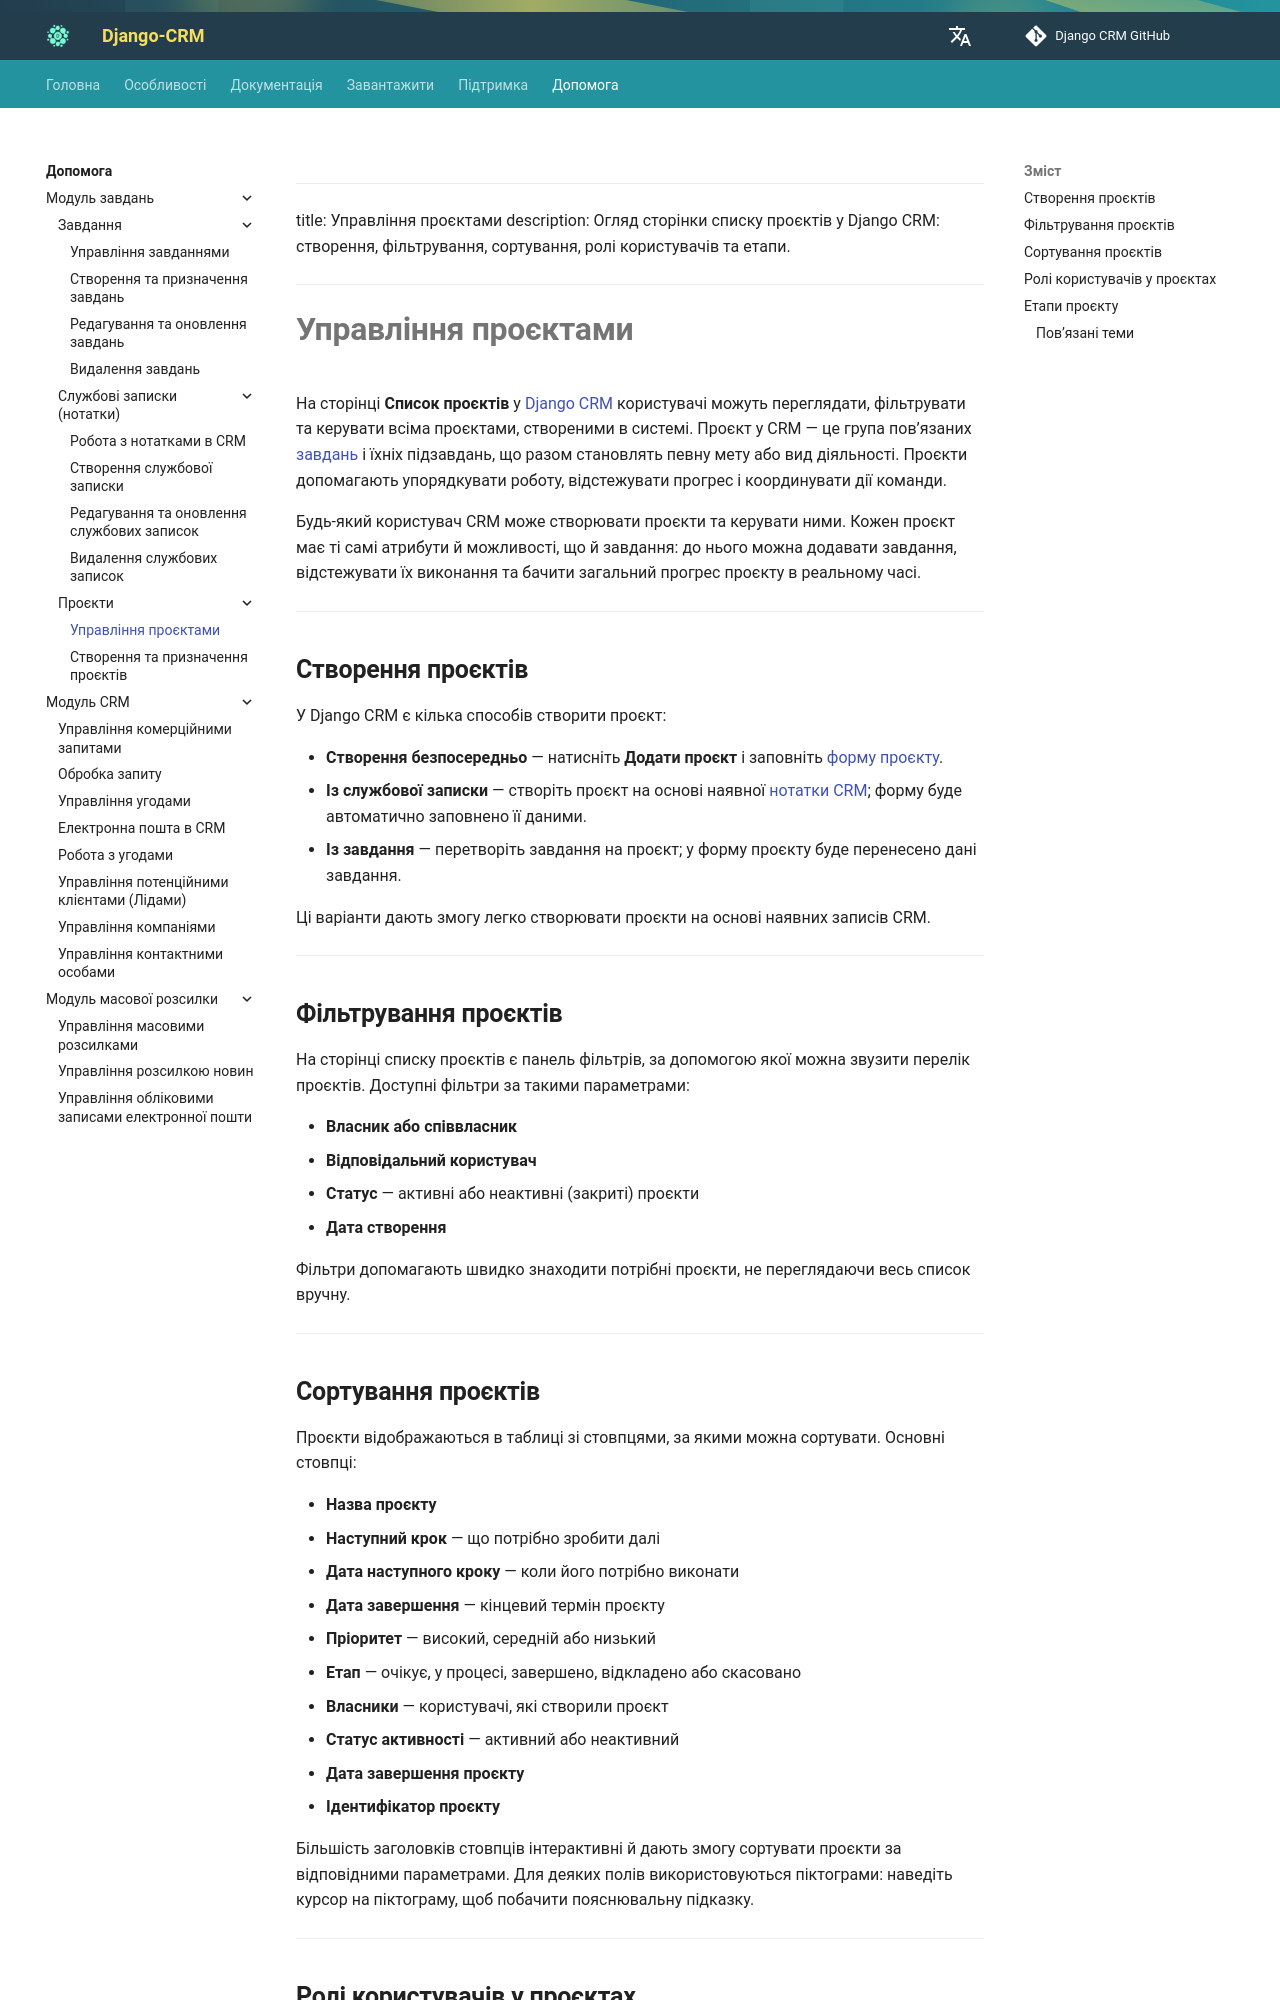

repository: DjangoCRM/info · page: uk/help/project-management/index.html · generator: mkdocs

---
title: Управління проєктами
description: Огляд сторінки списку проєктів у Django CRM: створення, фільтрування, сортування, ролі користувачів та етапи.
---

# **Управління проєктами**

На сторінці **Список проєктів** у [Django CRM](../index.md) користувачі можуть переглядати, фільтрувати та керувати всіма проєктами, створеними в системі.
Проєкт у CRM — це група пов’язаних [завдань](task-management.md) і їхніх підзавдань, що разом становлять певну мету або вид діяльності.
Проєкти допомагають упорядкувати роботу, відстежувати прогрес і координувати дії команди.

Будь-який користувач CRM може створювати проєкти та керувати ними. Кожен проєкт має ті самі атрибути й можливості, що й завдання:
до нього можна додавати завдання, відстежувати їх виконання та бачити загальний прогрес проєкту в реальному часі.

---

## **Створення проєктів**

У Django CRM є кілька способів створити проєкт:

- **Створення безпосередньо** — натисніть **Додати проєкт** і заповніть [форму проєкту](creating-assigning-projects.md).
- **Із службової записки** — створіть проєкт на основі наявної [нотатки CRM](../features/tasks-app-features.md#enhance-your-workflow-with-memos-crm-notes); форму буде автоматично заповнено її даними.
- **Із завдання** — перетворіть завдання на проєкт; у форму проєкту буде перенесено дані завдання.

Ці варіанти дають змогу легко створювати проєкти на основі наявних записів CRM.

---

## **Фільтрування проєктів**

На сторінці списку проєктів є панель фільтрів, за допомогою якої можна звузити перелік проєктів. Доступні фільтри за такими параметрами:

- **Власник або співвласник**
- **Відповідальний користувач**
- **Статус** — активні або неактивні (закриті) проєкти
- **Дата створення**

Фільтри допомагають швидко знаходити потрібні проєкти, не переглядаючи весь список вручну.

---
